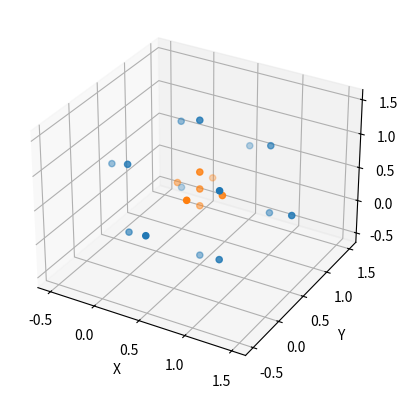

Write the Python code that produced this figure.
import numpy as np
import matplotlib.pyplot as plt
from mpl_toolkits.mplot3d.art3d import Poly3DCollection
from scipy.spatial import Voronoi

points = np.array( [
                        [0, 0, 0],
                        [1, 0, 0],
                        [0, 1, 0],
                        [1, 1, 0],
                        [0, 0, 1],
                        [1, 0, 1],
                        [0, 1, 1],
                        [1, 1, 1],
                        #[0.5, 0.5, 0.5],
                        #[0.5, 0.5, 1],
                        [0.5, 0.5, 1.5],
                        [0.5, 0.5, -0.5],
                        [-0.5, 0.5, 0.5],
                        [1.5, 0.5, 0.5],
                        [0.5, -0.5, 0.5],
                        [0.5, 1.5, 0.5]

])

vor = Voronoi(points)

# Create a 3D plot
fig = plt.figure()
ax = fig.add_subplot(111, projection='3d')

# Plot Voronoi cells
for simplex in vor.ridge_vertices:
    simplex = np.asarray(simplex)
    if np.all(simplex >= 0):
        poly = Poly3DCollection([vor.vertices[simplex]], alpha=0.25)
        ax.add_collection3d(poly)

# Customize the plot (if needed)
ax.set_xlabel('X')
ax.set_ylabel('Y')
ax.set_zlabel('Z')

ax.scatter3D(points[:,0], points[:,1], points[:,2])
ax.scatter3D(vor.vertices[:,0], vor.vertices[:,1], vor.vertices[:,2])

plt.show()

print(vor.vertices)
